Photos from the image-classification dataset "dataset" in the GitHub repository 97dantas/CNN-PDS. Its 2 classes are: capela anomalia, chapel normal.

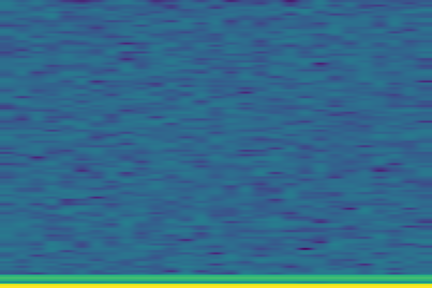
Label: chapel normal

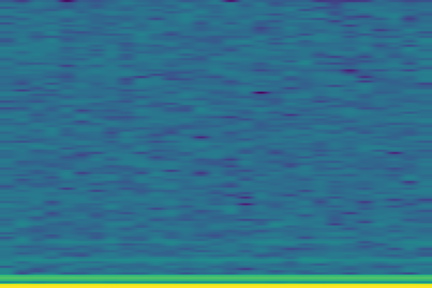
Label: capela anomalia

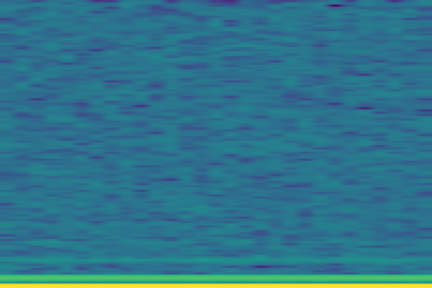
Label: capela anomalia

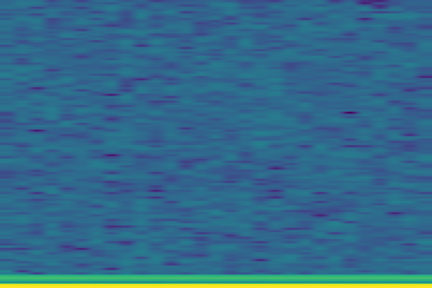
Label: chapel normal

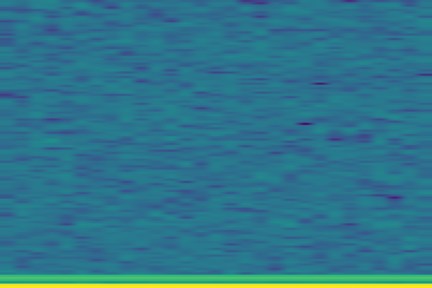
Label: chapel normal

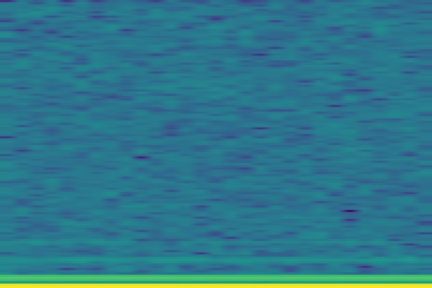
Label: capela anomalia
